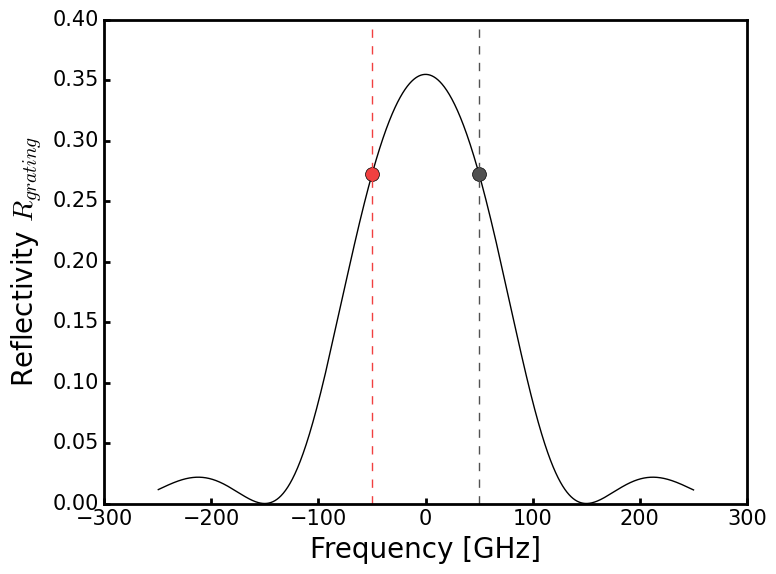

Here is the Python script that generated this plot:
'''
Created on Mar 9, 2018

[redacted]
'''

import scipy
import numpy as np
from numpy import pi
import matplotlib.pyplot as plt
plt.style.use('classic')
plt.rcParams.update(
    {'font.family': 'Arial', 'font.size': 15, 'axes.linewidth': 2, 'xtick.major.width': 2, 'ytick.major.width': 2})
from matplotlib.ticker import FormatStrFormatter

c = 3e8
n_gain = 3.2
n_air = 1.
n_poly = 1.46
WL = np.linspace(1548e-9, 1552e-9, 10000)
WL_D = 1550e-9
freq = c / WL
freq_center = c / (WL_D)
L_grat = 700.644*1e-6

kappa_L = 0.68641
kappa = kappa_L / L_grat

delta_beta = 2 * pi * n_poly * (1 / WL - 1 / WL_D)
gama = np.sqrt(kappa**2 + (1j * delta_beta)**2)
r = 1j * kappa * np.sinh(gama * L_grat) / ((1j * delta_beta) *
                                           np.sinh(gama * L_grat) + gama * np.cosh(gama * L_grat))
r_bragg = np.absolute(r)
r_phi = (np.angle(r)) / pi

fig, ax1 = plt.subplots()
color = 'blue'
ax1.set_xlabel('Frequency [GHz]', fontsize=20)
ax1.set_ylabel('Reflectivity $R_{grating}$', fontsize=20)
x_axis = ((freq - freq_center) / 1e9)
y_axis = r_bragg ** 2
# ax1.plot(((freq - freq_center) / 1e9), r_bragg ** 2, label="$R_{bragg}$")
ax1.plot(x_axis, y_axis, label="$R_{grating}$", color='black')
ax1.tick_params(axis='both', which='both', top=False, right=False)
# ax1.grid()
ax1.plot(x_axis[6000], y_axis[6000], '#F14040', marker='o', markersize=10)
ax1.plot(x_axis[4000], y_axis[4000], '#515151', marker='o', markersize=10)
ax1.axvline(x=x_axis[6000], color='#F14040', linestyle='--')
ax1.axvline(x=x_axis[4000], color='#515151', linestyle='--')
fig.tight_layout()  # otherwise the right y-label is slightly clipped

plt.show()


# # kappa_dc=n*omega*ips*
# L = np.arange(0, 300, 0.05)
# kappa_dc = -31.91 - 75.33j
# kappa_ac = kappa_dc / 2
# delta = kappa_dc
# alpha = np.sqrt(np.square(abs(kappa_ac)) - np.square(delta))
# r = (-kappa_ac * np.sinh(alpha * L)) / \
#     (delta * np.sinh(alpha * L) - 1j * alpha * np.cosh(alpha * L))
# plt.figure(1)
# plt.plot(r)
# plt.show()
